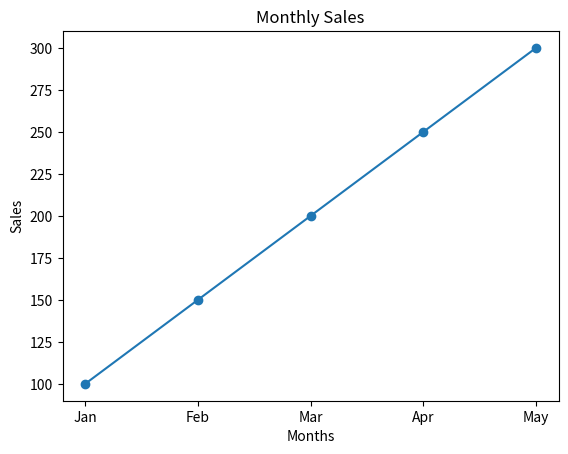

Write the Python code that produced this figure.
import numpy as np
import pandas as pd
import matplotlib.pyplot as plt

sales = np.array([100, 150, 200, 250, 300])
months = ["Jan", "Feb", "Mar", "Apr", "May"]

df = pd.DataFrame({
    "Month": months,
    "Sales": sales
})

plt.plot(df["Month"], df["Sales"], marker='o')

plt.xlabel("Months")
plt.ylabel("Sales")

plt.title("Monthly Sales")

plt.show()
